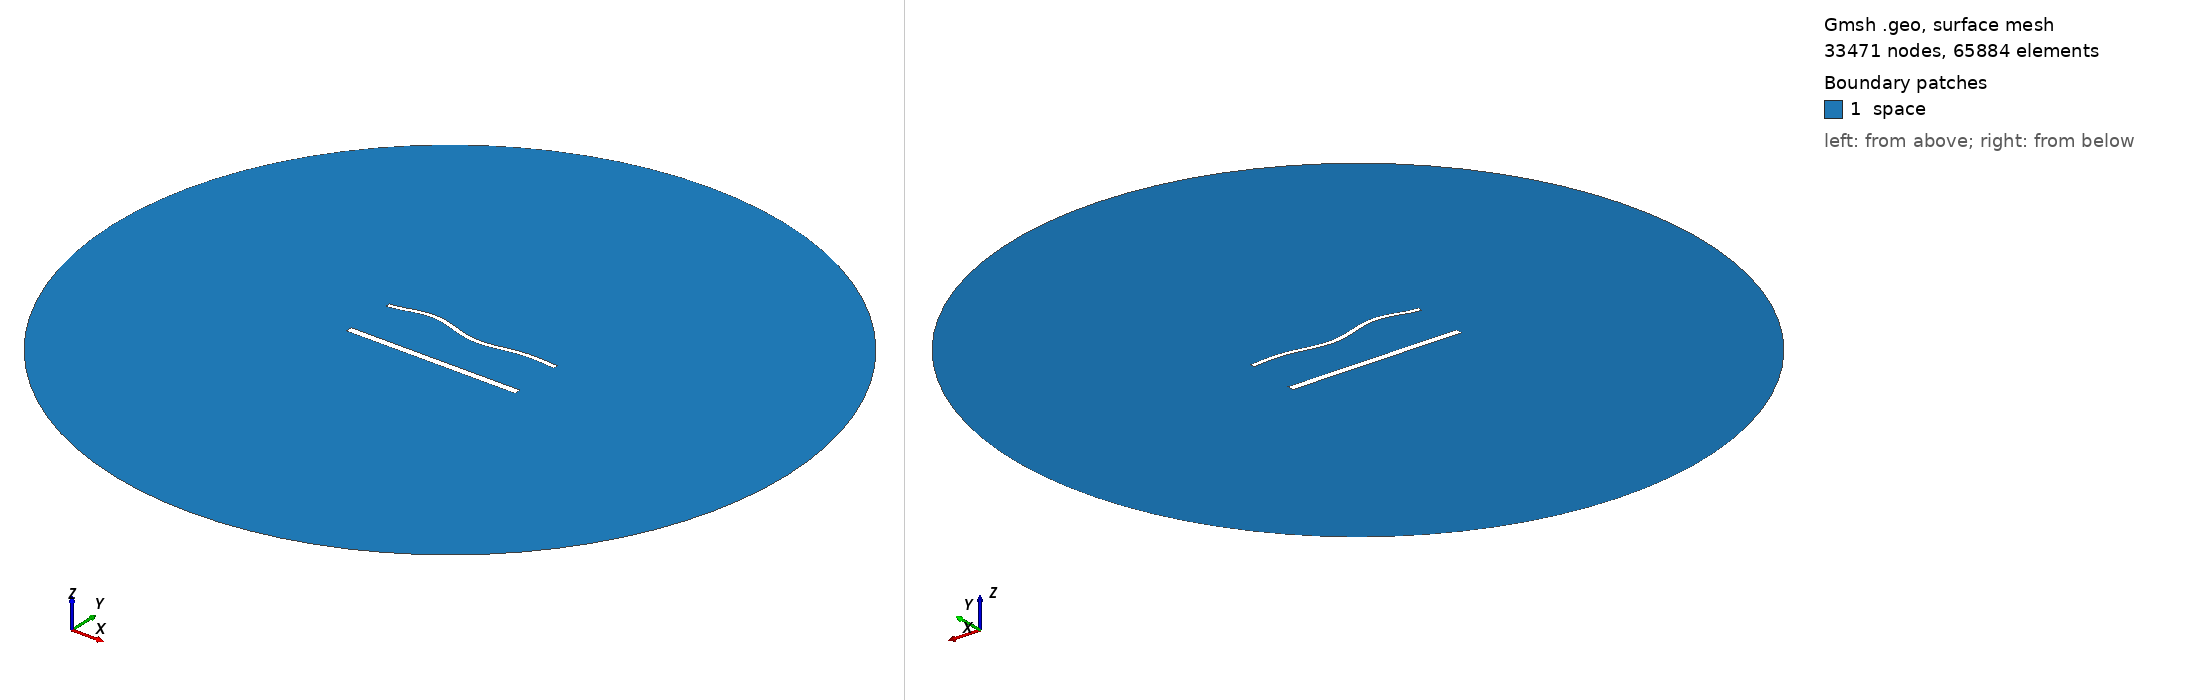

Gmsh geometry script, surface-meshed: 33471 nodes, 65884 surface elements. Boundary patches (legend numbers): 1 space. Left view from above one corner, right view from below the opposite corner. Legend entries are the model's physical surfaces. The drawing asked Gmsh for element sizes between 1% and 20% of the model's largest extent; the script's own settings can give other sizes.

=== 1989.geo (drawn) ===
//---------------------------------------
// Geometry kernel
//---------------------------------------

SetFactory("OpenCASCADE");



//---------------------------------------
// Parameters of the geometry
//---------------------------------------

// Overetch of the upper plate
overetch = 0.5;

// Distance between the plates
distance = 30.0;

// Discretization over the x axis (for the deformation)
nx = 50; 

// Length of the plate
L = 100 - overetch; 

// Number of modes
n = 4; 

// 1st mode coefficient
coeff(1) = 0.0;
beta(1) = 0.596864 * 3.1415926535 / L;

// 2nd mode coefficient
coeff(2) = 0.0;
beta(2) = 1.49418 * 3.1415926535 / L;

// 3rd mode coefficient
coeff(3) = 1.5;
beta(3) = 2.50025 * 3.1415926535 / L;

// 4th mode coefficient
coeff(4) = 1.5;
beta(4) = 3.49999 * 3.1415926535 / L;



//---------------------------------------
// Upper plate (deformed rectangle)
//---------------------------------------

// Coordiantes of the upper plate
xmin = -50;
xmax = 50 - overetch;

// Height of the upper plate
yheight = 4 - 2 * overetch;

// Indexes of the points
UpperID[] = {};
LowerID[] = {};
LeftID[] = {};
RightID[] = {};

// Point index
p = 1;

// Horizontal edges
For i In {1:nx}
    x = xmin + (i-1)*(xmax - xmin)/(nx-1);

    y_bottom = distance / 2 + overetch;
    For j In {1:n}
        C = (Cosh(beta(j)*L) + Cos(beta(j)*L)) / (Sinh(beta(j)*L) + Sin(beta(j)*L));
        y_bottom  = y_bottom + coeff(j) * (Cosh(beta(j)*(x+50)) - Cos(beta(j)*(x+50)) - C * (Sinh(beta(j)*(x+50)) - Sin(beta(j)*(x+50))));
    EndFor

    y_top = y_bottom + yheight;

    Point(p) = {x, y_top, 0, 1.0};
    UpperID[i] = p;
    p = p + 1;

    Point(p) = {x, y_bottom, 0, 1.0};
    LowerID[i] = p;
    p = p + 1;
EndFor

// Create point lists
UpperPts[] = {}; LowerPts[] = {};
For i In {1:nx}
  UpperPts[] += {UpperID[i]};
  LowerPts[] += {LowerID[i]};
EndFor

// Build splines
Spline(1) = {UpperPts[]};
Spline(2) = {LowerPts[]};
Line(3) = {LowerPts[nx-1], UpperPts[nx-1]};
Line(4) = {LowerPts[0], UpperPts[0]};

// Build the plane surface
Curve Loop(1) = {2, 3, -1, -4};
Plane Surface(1) = {1};



//---------------------------------------
// Lower plate (rectangle)
//---------------------------------------

// Vertices
Point(1001) = {-50, -distance/2, 0, 1.0};
Point(1002) = { 50, -distance/2, 0, 1.0};
Point(1003) = { 50,  -distance/2 + 4, 0, 1.0};
Point(1004) = {-50,  -distance/2 + 4, 0, 1.0};

// Edges
Line(5) = {1001, 1002};
Line(6) = {1002, 1003};
Line(7) = {1003, 1004};
Line(8) = {1004, 1001};

// Plane surface
Line Loop(2) = {5, 6, 7, 8};
Plane Surface(2) = {2}; 



//---------------------------------------
// Outer (fictious) boundary
//---------------------------------------

// Points
Point(1005) = {0, 0, 0};       // Center
Point(1006) = {200, 0, 0};     // Start point
Point(1007) = {0, 200, 0};     // 90 degrees
Point(1008) = {-200, 0, 0};    // 180 degrees
Point(1009) = {0, -200, 0};    // 270 degrees

// Circle arcs (each needs start, center, end)
Circle(9) = {1006, 1005, 1007};
Circle(10) = {1007, 1005, 1008};
Circle(11) = {1008, 1005, 1009};
Circle(12) = {1009, 1005, 1006};

// Plane surface for the entire domain
Curve Loop(3) = {9, 10, 11, 12};
Surface(3) = {3};

// Subtract the plates from the whole domain to obtain the actual domain where we want to solve the equations
BooleanDifference{ Surface{3}; Delete; }{ Surface{1}; Surface{2}; Delete; }




//---------------------------------------
// Transfinite Lines/Curves
//---------------------------------------

// Set the number of points on the boundaries
r = 6;
d = 0.15;

// Plates
Transfinite Curve {1} = 50*r/4 Using Progression 1;
Transfinite Line {2} = 50*r Using Progression 1;
Transfinite Curve {3, 4} = 2*r Using Progression 1+d;
Transfinite Line {5} = 50*r/4 Using Progression 1;
Transfinite Line {7} = 50*r Using Progression 1;
Transfinite Line {6} = 2*r Using Progression 1-d;
Transfinite Line {8} = 2*r Using Progression 1+d;

// Outer boundary
Transfinite Line {9, 10, 11, 12} = 20 Using Progression 1;



//---------------------------------------
// Physical groups
//---------------------------------------                

// Physical curves (boundaries)
Physical Line("force_segment", 10) = {2};
Physical Line("upper_plate", 11) = {1, 3, 4};
Physical Line("lower_plate", 12) = {5, 6, 7, 8};
Physical Line("boundary", 20) = {9, 10, 11, 12};

// Physical Surfaces
Physical Surface("space", 30) = {3};



//---------------------------------------
// 6. Generate the Mesh
//---------------------------------------

// 2D mesh generation
Mesh 2;
